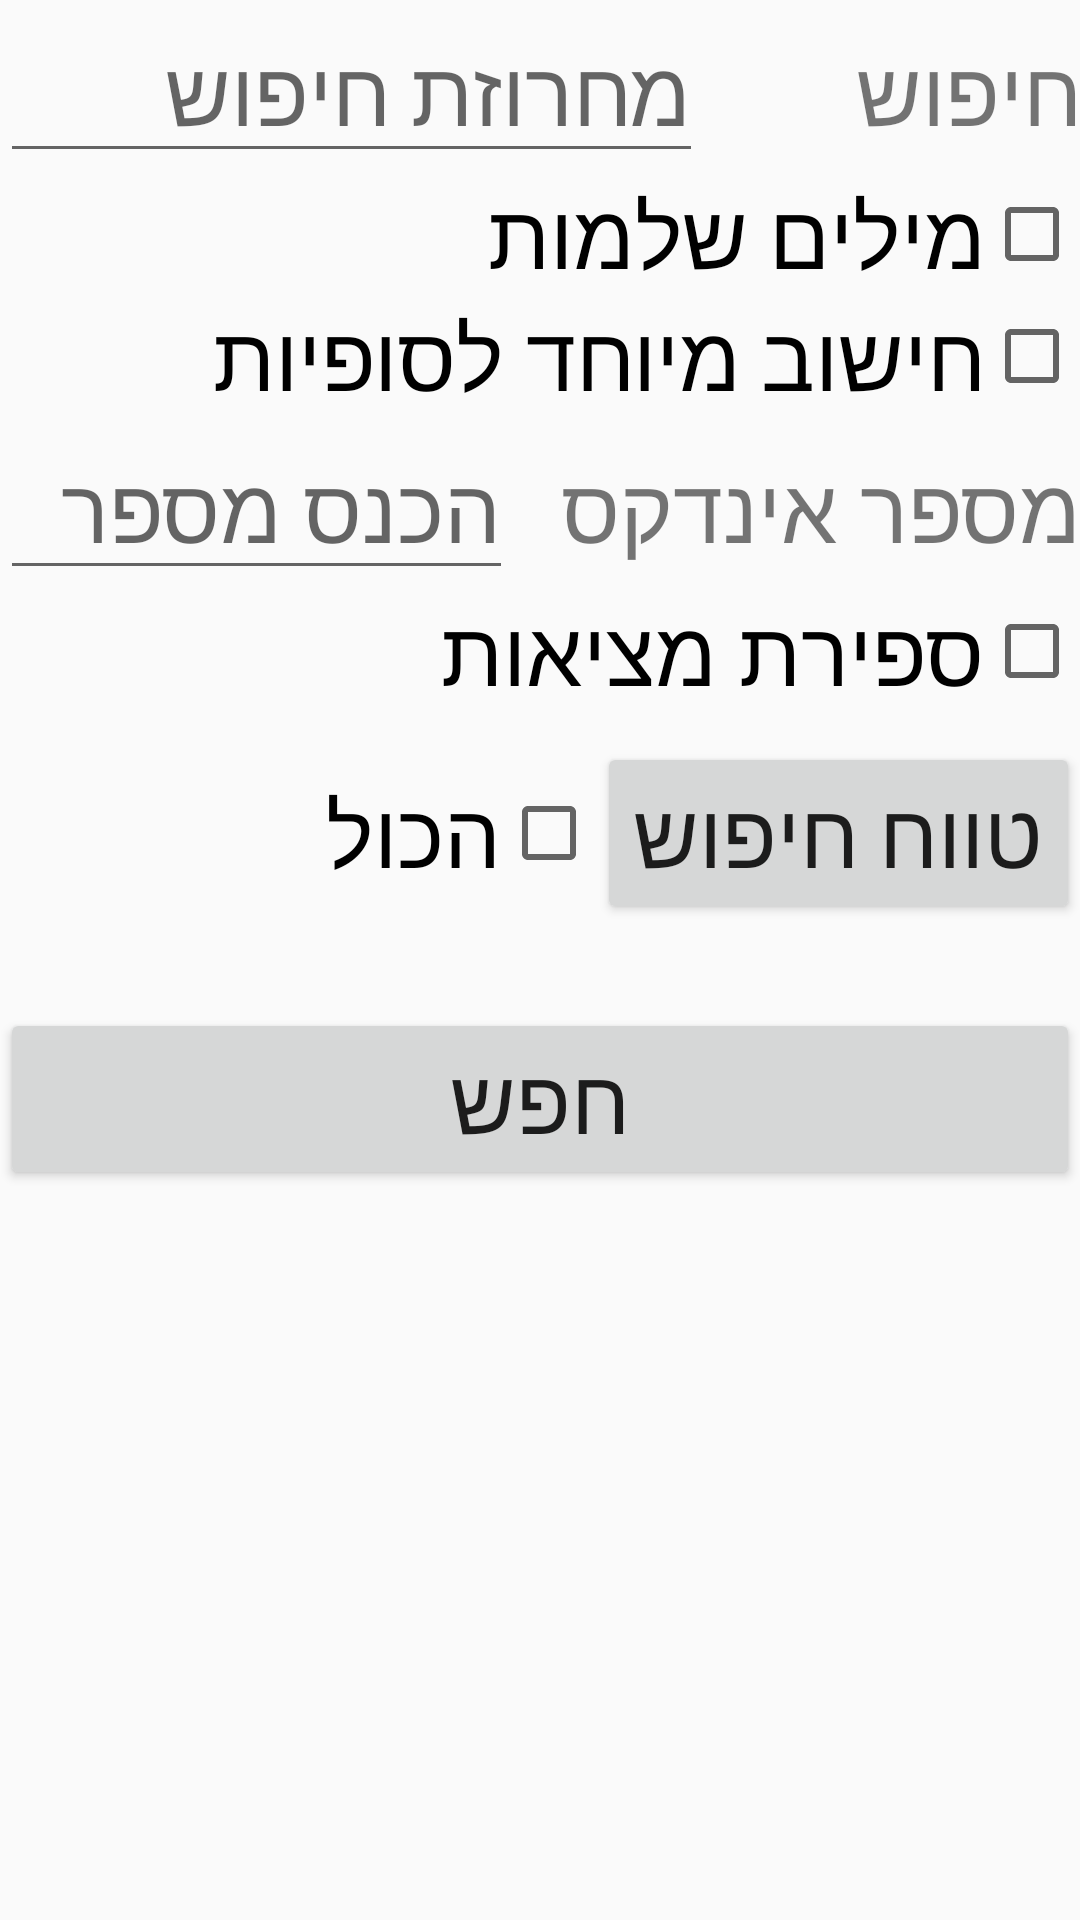

Reconstruct the res/layout file that produces this screen, plus the resources it refers to.
<!-- AndroidManifest.xml: application theme AppTheme -->
<!-- res/layout/activity_search_index.xml -->
<?xml version="1.0" encoding="utf-8"?>
<LinearLayout xmlns:android="http://schemas.android.com/apk/res/android"
    android:id = "@+id/container_search"
    xmlns:tools="http://schemas.android.com/tools"
    android:layout_width="match_parent"
    android:layout_height="match_parent"
    android:layout_alignParentEnd="true"
    android:layoutDirection="rtl"
    android:orientation="vertical"
    tools:context=".SearchFragment">

    <ScrollView
        android:layout_width="match_parent"
        android:layout_height="wrap_content"
        tools:ignore="UselessParent">

        <LinearLayout
            android:layout_width="match_parent"
            android:layout_height="wrap_content"
            android:orientation="vertical">

             <LinearLayout
                android:layout_width="match_parent"
                android:layout_height="wrap_content"
                android:orientation="horizontal">

                <TextView
                    android:id="@+id/label_search_1"
                    android:layout_width="wrap_content"
                    android:layout_height="wrap_content"
                    android:layout_weight="1"
                    android:text="@string/label_search" />

                <EditText
                    android:id="@+id/edit_search"
                    android:layout_width="wrap_content"
                    android:layout_height="wrap_content"
                    android:layout_weight="1"
                    android:hint="@string/hint_enter_string"
                    android:importantForAutofill="no"
                    android:inputType="textShortMessage"
                    android:text="" />

            </LinearLayout>
            <LinearLayout
                android:layout_width="match_parent"
                android:layout_height="wrap_content"
                android:orientation="horizontal">

                <CheckBox
                    android:id="@+id/checkbox_whole_word"
                    android:layout_width="wrap_content"
                    android:layout_height="wrap_content"
                    android:text="@string/checkbox_whole_word" />
            </LinearLayout>
            <LinearLayout
                android:layout_width="match_parent"
                android:layout_height="wrap_content"
                android:orientation="horizontal">

                <CheckBox
                    android:id="@+id/checkbox_sofiot"
                    android:layout_width="wrap_content"
                    android:layout_height="wrap_content"
                    android:text="@string/checkbox_sofiot" />
            </LinearLayout>

            <LinearLayout
                android:layout_width="match_parent"
                android:layout_height="wrap_content"
                android:orientation="horizontal"
                >

                <TextView
                    android:id="@+id/label_index_number"
                    android:layout_width="wrap_content"
                    android:layout_height="wrap_content"
                    android:layout_weight="1"
                    android:text="@string/label_index_number" />

                <EditText
                    android:id="@+id/edit_index_number"
                    android:layout_width="wrap_content"
                    android:layout_height="wrap_content"
                    android:layout_weight="1"
                    android:hint="@string/hint_enter_number"
                    android:importantForAutofill="no"
                    android:inputType="number"
                    android:text="" />
            </LinearLayout>

            <LinearLayout
                android:layout_width="match_parent"
                android:layout_height="wrap_content"
                android:orientation="horizontal">

                <CheckBox
                    android:id="@+id/checkbox_count_matches"
                    android:layout_width="wrap_content"
                    android:layout_height="wrap_content"
                    android:text="@string/checkbox_count_matches" />
            </LinearLayout>

            <LinearLayout
                android:layout_width="match_parent"
                android:layout_height="wrap_content"
                android:orientation="horizontal">

                <Button
                    android:id="@+id/button_range"
                    android:layout_width="wrap_content"
                    android:layout_height="wrap_content"
                    android:text="@string/button_range" />

                <CheckBox
                    android:id="@+id/checkbox_range"
                    android:layout_width="wrap_content"
                    android:layout_height="wrap_content"
                    android:text="@string/checkbox_range_all"
                    android:paddingBottom="20sp"
                    android:paddingTop="20sp"/>
            </LinearLayout>

            <LinearLayout
                android:layout_width="match_parent"
                android:layout_height="wrap_content"
                android:orientation="horizontal"
                android:paddingTop="18sp">

                <Button
                    android:id="@+id/button_search"
                    android:layout_width="match_parent"
                    android:layout_height="wrap_content"
                    android:text="@string/button_search" />
            </LinearLayout>
        </LinearLayout>
    </ScrollView>
</LinearLayout>
<!-- resources referenced by this layout -->
<resources>
  <string name="button_range">טווח חיפוש</string>
  <string name="button_search">חפש</string>
  <string name="checkbox_count_matches">ספירת מציאות</string>
  <string name="checkbox_range_all">הכול</string>
  <string name="checkbox_sofiot">חישוב מיוחד לסופיות</string>
  <string name="checkbox_whole_word">מילים שלמות</string>
  <string name="hint_enter_number">הכנס מספר</string>
  <string name="hint_enter_string">מחרוזת חיפוש</string>
  <string name="label_index_number">מספר אינדקס</string>
  <string name="label_search">חיפוש</string>
  <style name="AppTheme" parent="Theme.AppCompat.Light.DarkActionBar">
          
          <item name="colorPrimary">@color/colorPrimary</item>
          <item name="colorPrimaryDark">@color/colorPrimaryDark</item>
          <item name="colorAccent">@color/colorAccent</item>
          <item name="android:textSize">30sp</item>
          <item name="android:alertDialogTheme">@style/YourAlertDialogTheme</item>
      </style>
  <color name="colorPrimary">#008577</color>
  <color name="colorPrimaryDark">#00574B</color>
  <color name="colorAccent">#D81B60</color>
  <style name="YourAlertDialogTheme" parent="AppTheme">
          <item name="android:windowBackground">@color/colorBG_range_dialog</item>
          <item name="android:background">@drawable/dialog_bg</item>
          <item name="android:windowContentOverlay">@null</item>
          <item name="android:windowIsFloating">true</item>
          <item name="android:windowAnimationStyle">@android:style/Animation.Dialog</item>
          <item name="android:windowMinWidthMajor">@android:dimen/dialog_min_width_major</item>
          <item name="android:windowMinWidthMinor">@android:dimen/dialog_min_width_minor</item>
       </style>
  <color name="colorBG_range_dialog">#3a7cf0</color>
  <!-- drawable dialog_bg (drawable) -->
  <?xml version="1.0" encoding="utf-8"?>
  <shape xmlns:android="http://schemas.android.com/apk/res/android">
      <solid
          android:color="@color/colorBG_range_dialog"/>
      <corners
          android:radius="20dp" />
      <padding
          android:left="5dp"
          android:top="5dp"
          android:right="5dp"
          android:bottom="5dp" />
  </shape>
</resources>
